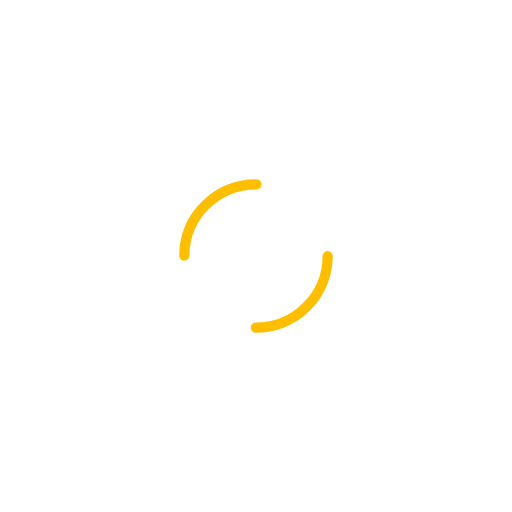
t = 0.00 s
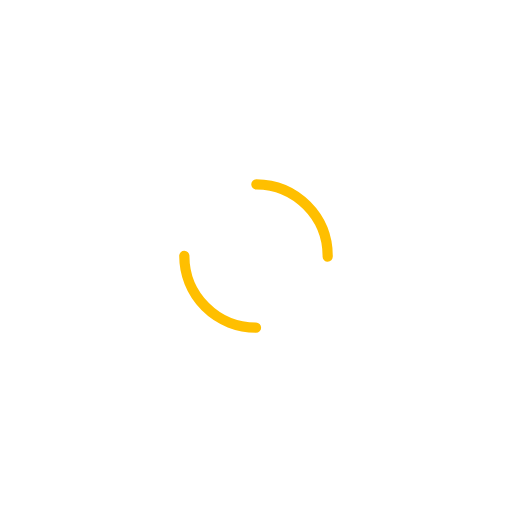
t = 0.50 s
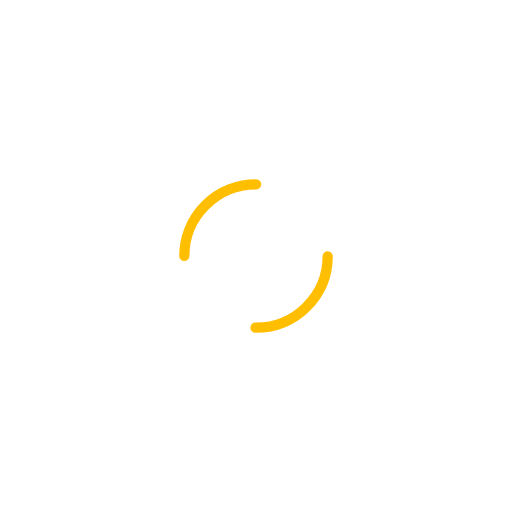
t = 1.00 s
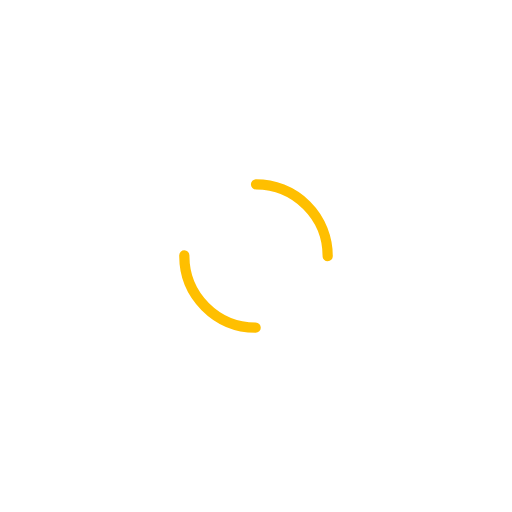
t = 1.50 s

The animated SVG that drew these frames (rendered in a browser with its animation timeline set to each time). Animation: 1 SMIL element (animateTransform=1); one cycle of 2.00 s, repeats indefinitely.

<svg width="141px"  height="141px"  xmlns="http://www.w3.org/2000/svg" viewBox="0 0 100 100" preserveAspectRatio="xMidYMid" class="lds-dual-ring" style="background: none;">
    <circle cx="50" cy="50" ng-attr-r="{{config.radius}}" ng-attr-stroke-width="{{config.width}}" ng-attr-stroke="{{config.stroke}}" ng-attr-stroke-dasharray="{{config.dasharray}}" fill="none" stroke-linecap="round" r="14" stroke-width="2" stroke="#ffbf00" stroke-dasharray="21.991148575128552 21.991148575128552" transform="rotate(303 50 50)">
      <animateTransform attributeName="transform" type="rotate" calcMode="linear" values="0 50 50;360 50 50" keyTimes="0;1" dur="2s" begin="0s" repeatCount="indefinite"></animateTransform>
    </circle>
  </svg>